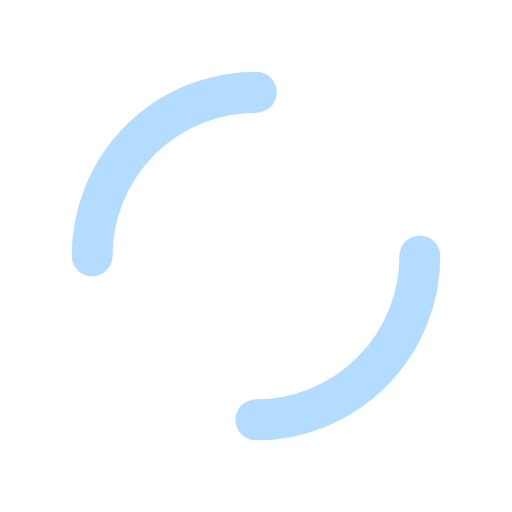
t = 0.00 s
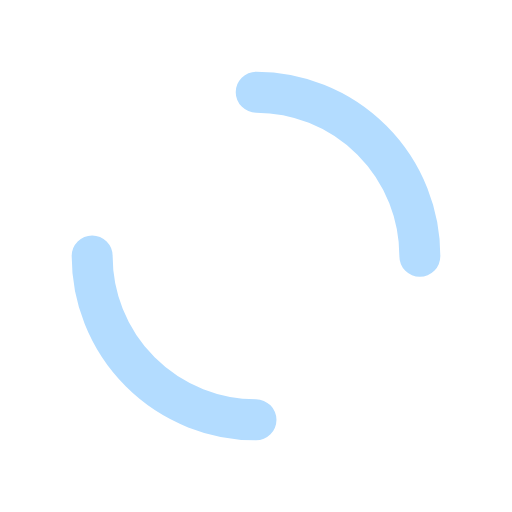
t = 0.25 s
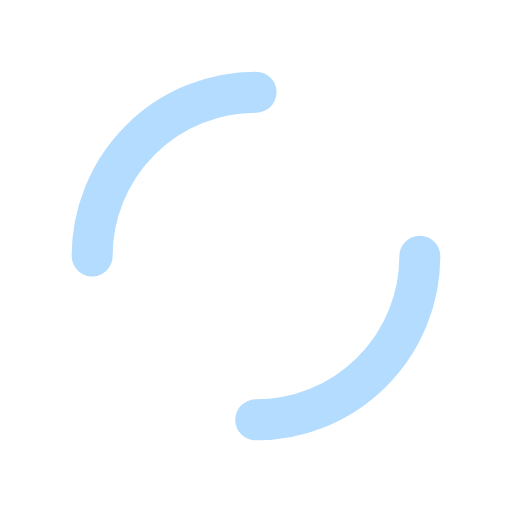
t = 0.50 s
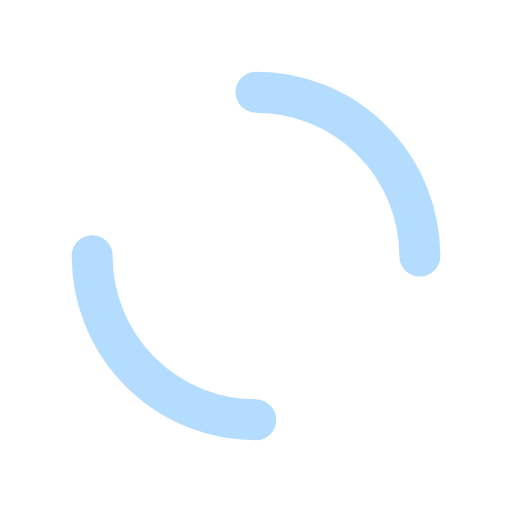
t = 0.75 s

The animated SVG that drew these frames (rendered in a browser with its animation timeline set to each time). Animation: 1 SMIL element (animateTransform=1); one cycle of 1.00 s, repeats indefinitely.

<svg xmlns="http://www.w3.org/2000/svg" viewBox="0 0 100 100" preserveAspectRatio="xMidYMid" width="200" height="200" style="shape-rendering: auto; display: block; background: transparent;" xmlns:xlink="http://www.w3.org/1999/xlink"><g><circle stroke-linecap="round" fill="none" stroke-dasharray="50.26548245743669 50.26548245743669" stroke="#b3dcff" stroke-width="8" r="32" cy="50" cx="50">
  <animateTransform values="0 50 50;360 50 50" keyTimes="0;1" dur="1s" repeatCount="indefinite" type="rotate" attributeName="transform"></animateTransform>
</circle><g></g></g><!-- [ldio] generated by https://loading.io --></svg>
